Run: headless pygame with SDL's dummy video driver; simulated clock (each Clock.tick advances the game by its frame time, no real sleeping); random seed 0; keys injected as events and as key.get_pressed() state; no mouse input.
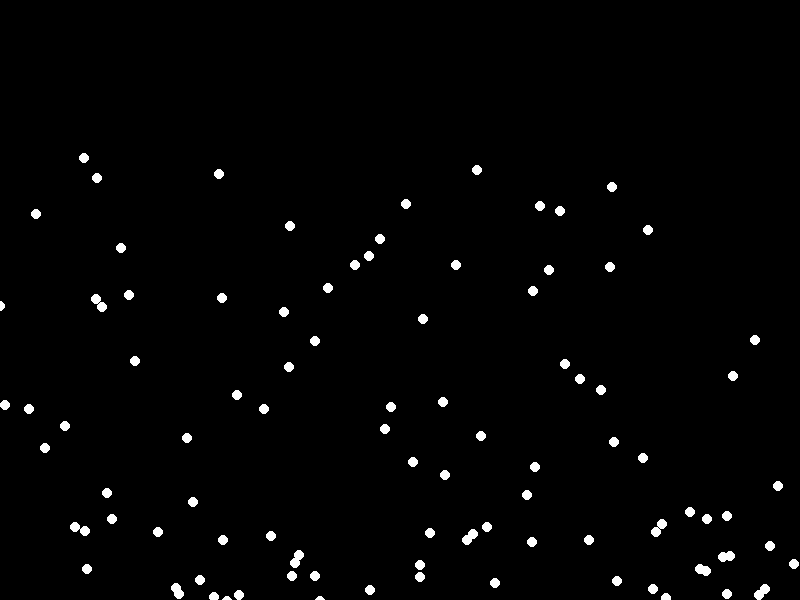
Frame 1 of 4 · flips 1–60 · no input
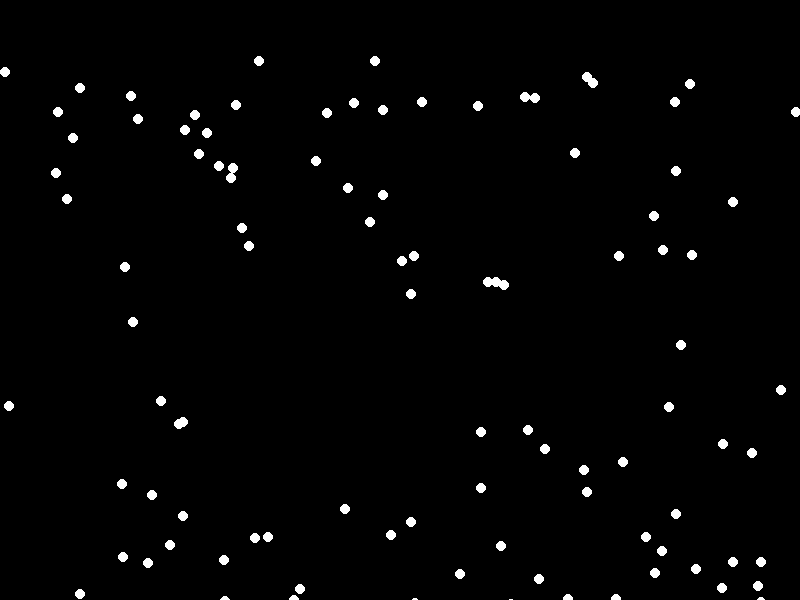
Frame 2 of 4 · flips 61–180 · tapped SPACE, RETURN · held RIGHT (→), D
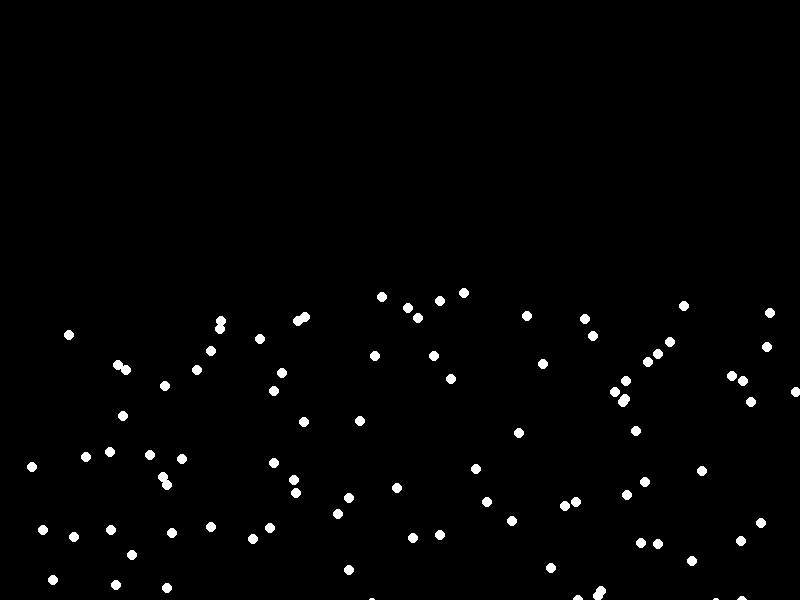
Frame 3 of 4 · flips 181–300 · held DOWN (↓), S
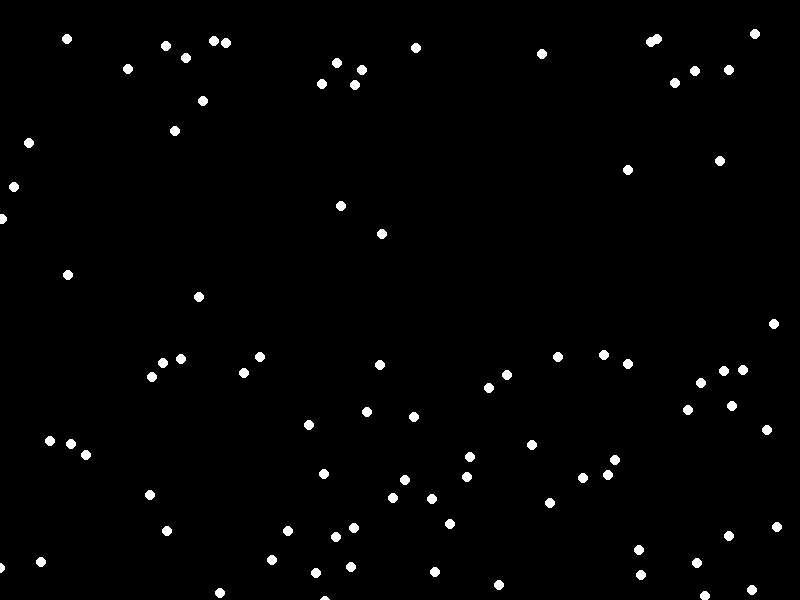
Frame 4 of 4 · flips 301–420 · held LEFT (←), A, UP (↑), W

The pygame program that drew these frames:

import pygame
import random

class Particle:
    def __init__(self, x, y):
        self.x = x
        self.y = y
        self.vx = random.uniform(-1, 1)
        self.vy = random.uniform(-1, 1)
        self.ax = 0
        self.ay = 0.1

    def update(self):
        self.vx += self.ax
        self.vy += self.ay
        self.x += self.vx
        self.y += self.vy

class Scene:
    def __init__(self, width, height, num_particles):
        self.width = width
        self.height = height
        self.particles = [Particle(random.uniform(0, width), random.uniform(0, height)) for i in range(num_particles)]

    def update(self):
        for particle in self.particles:
            particle.update()
            if particle.x < 0 or particle.x > self.width:
                particle.vx *= -1
            if particle.y < 0 or particle.y > self.height:
                particle.vy *= -1

class Renderer:
    def __init__(self, width, height):
        self.width = width
        self.height = height
        pygame.init()
        self.screen = pygame.display.set_mode((width, height))
        pygame.display.set_caption("Particle Physics")

    def render(self, scene):
        self.screen.fill((0, 0, 0))
        for particle in scene.particles:
            pygame.draw.circle(self.screen, (255, 255, 255), (int(particle.x), int(particle.y)), 5)

        pygame.display.flip()

    def quit(self):
        pygame.quit()

def main():
    scene = Scene(800, 600, 100)
    renderer = Renderer(800, 600)

    running = True
    while running:
        for event in pygame.event.get():
            if event.type == pygame.QUIT:
                running = False

        scene.update()
        renderer.render(scene)

    renderer.quit()

if __name__ == '__main__':
    main()
